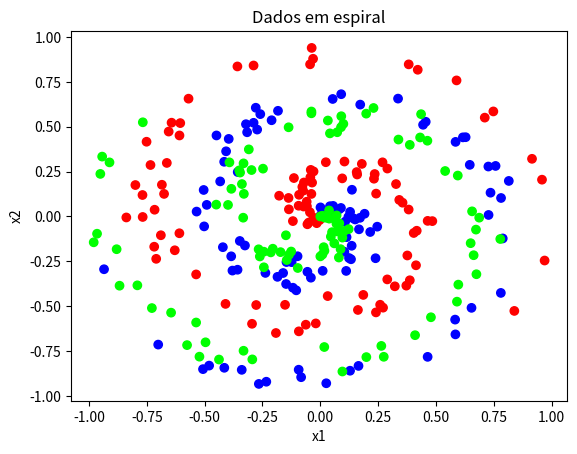

Python code for this plot:

import numpy as np
np.random.seed(0)

# https://cs231n.github.io/neural-networks-case-study/
def create_data(points, classes):
    X = np.zeros((points * classes, 2))
    y = np.zeros(points * classes, dtype='uint8')
    for class_number in range(classes):
        ix = range(points * class_number, points * (class_number + 1))
        r = np.linspace(0.0, 1, points)  # radius
        t = np.linspace(class_number * 4, (class_number + 1) * 4, points) + np.random.randn(points) * 0.2
        X[ix] = np.c_[r * np.sin(t * 2.5), r * np.cos(t * 2.5)]
        y[ix] = class_number
    return X, y

import matplotlib.pyplot as plt

print("here")
X, y = create_data(100, 3)
plt.scatter(X[:, 0], X[:, 1], c=y, cmap="brg")
plt.title("Dados em espiral")
plt.xlabel("x1")
plt.ylabel("x2")
plt.show()

